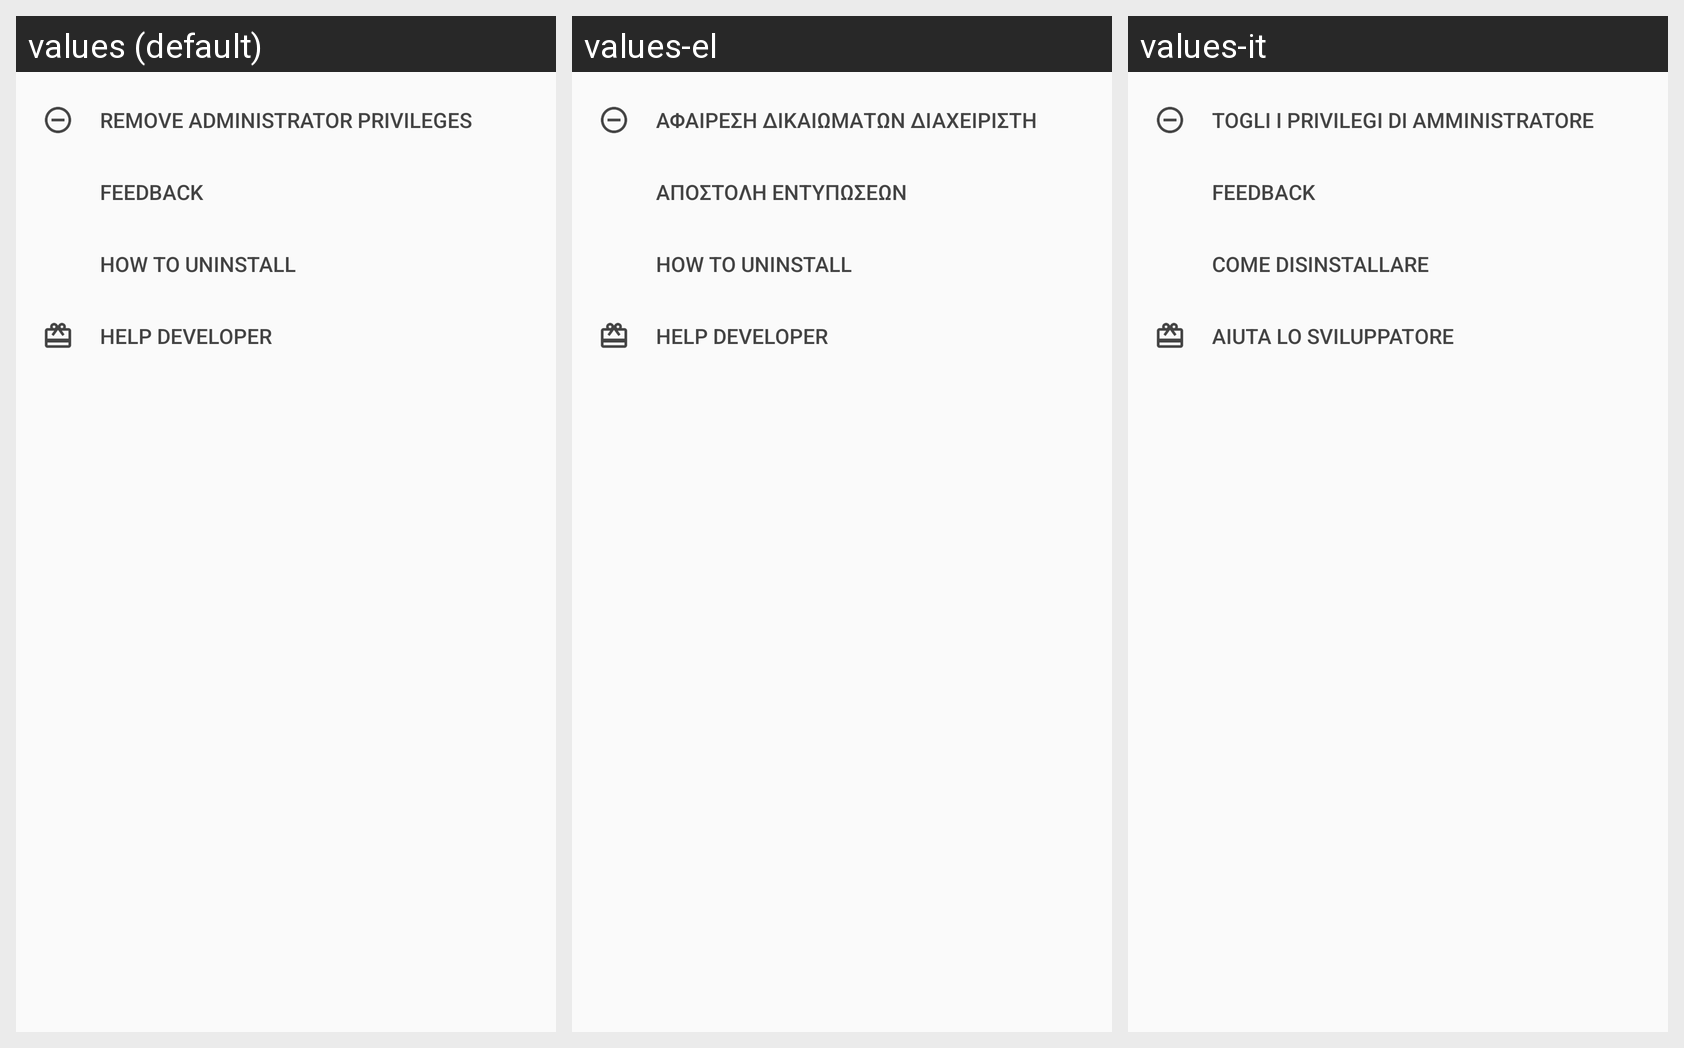

Translations of the strings shown on this Android screen, per locale in the grid:
Android screen res/layout/bottom_sheet_menu.xml rendered under 3 locales, left to right: values (default), values-el, values-it. Device: Nexus 5 (rendered at 1080×1920; each locale shown at half size, 540×960, under a caption strip naming it); theme AppTheme.
Strings drawn on this screen, with the default value and each locale's value (text and hints the layout hard-codes, and strings that could not be matched under every locale, appear in the picture but are not listed):

action_disable
  values: Remove administrator privileges
  values-el: Αφαίρεση δικαιωμάτων διαχειριστή
  values-it: Togli i Privilegi di Amministratore

action_feedback
  values: Feedback
  values-el: Αποστολή εντυπώσεων
  values-it: Feedback

title_help_uninstall
  values: How to uninstall
  values-el: How to uninstall
  values-it: Come disinstallare

title_activity_donation
  values: Help Developer
  values-el: Help Developer
  values-it: Aiuta lo Sviluppatore
